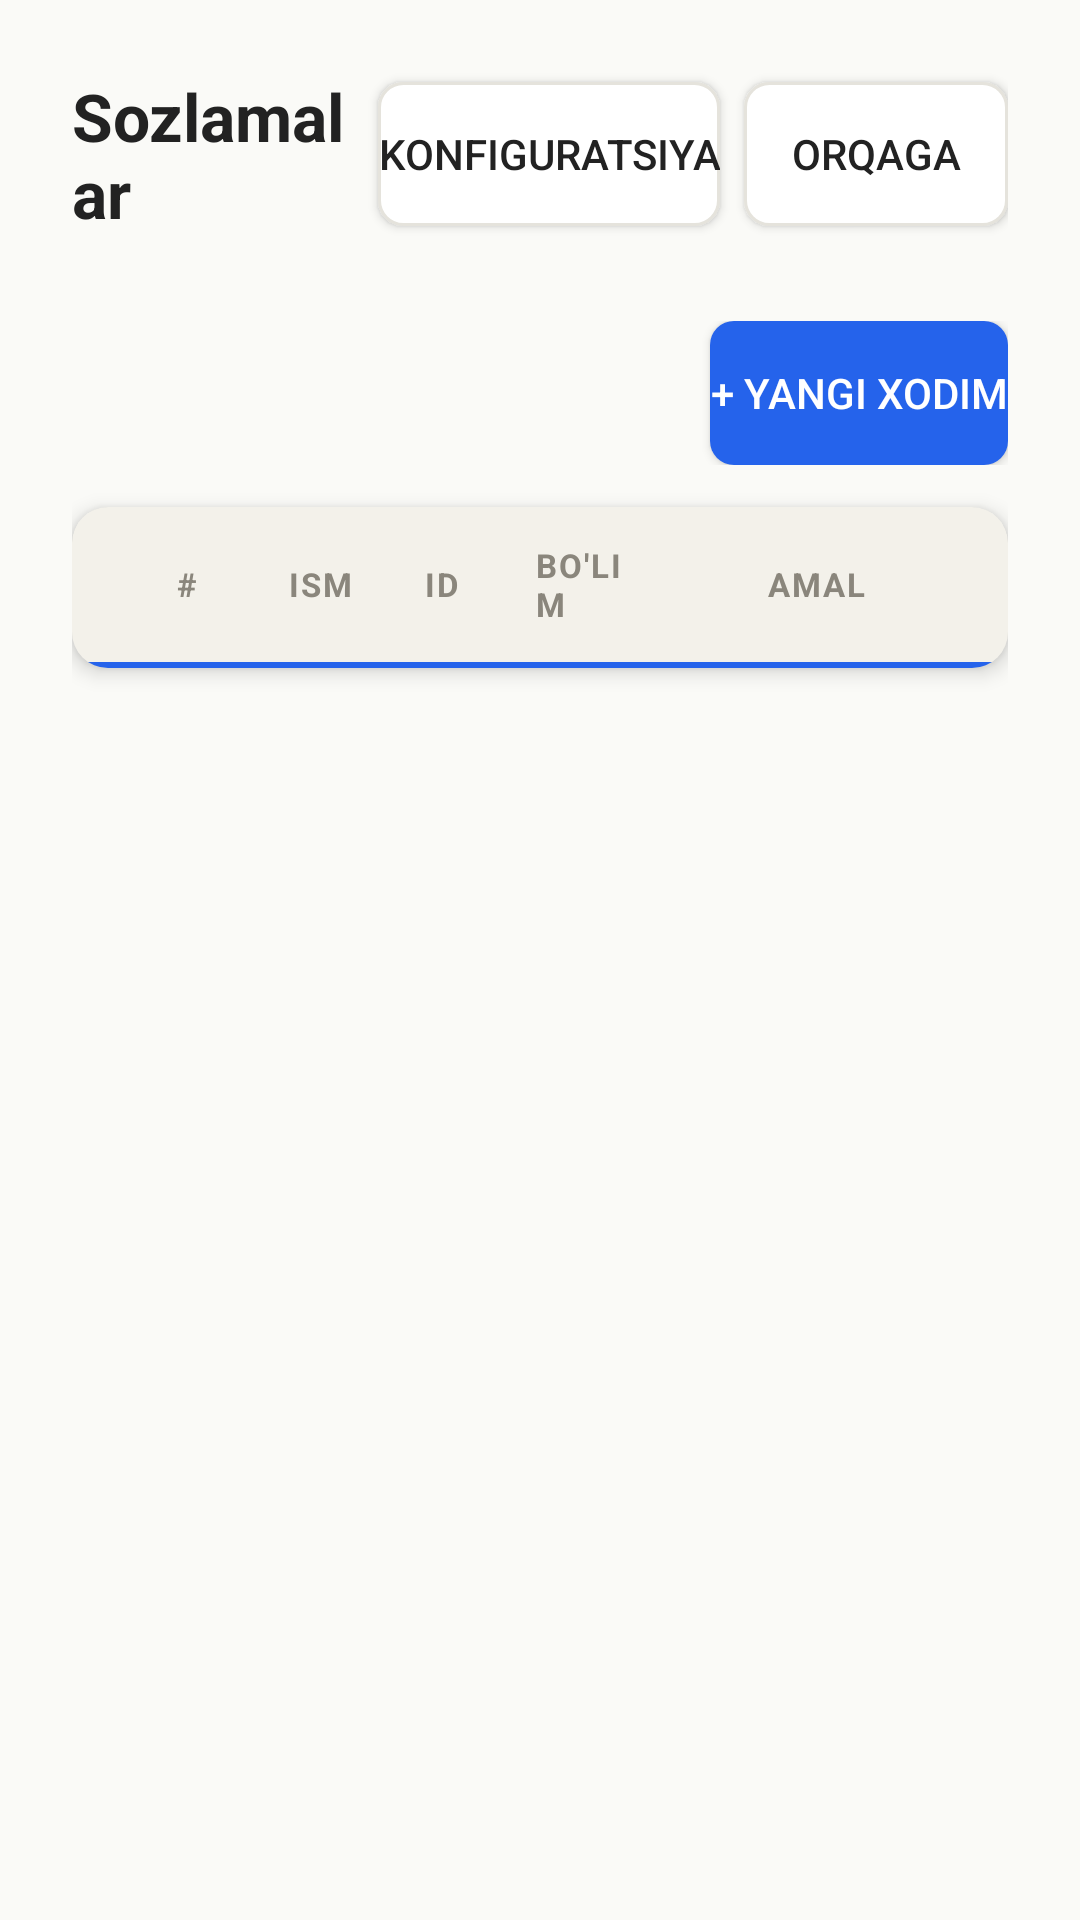

Reconstruct the res/layout file that produces this screen, plus the resources it refers to.
<!-- AndroidManifest.xml: application theme Theme.AttendanceSpike -->
<!-- res/layout/activity_settings.xml -->
<?xml version="1.0" encoding="utf-8"?>
<ScrollView
    xmlns:android="http://schemas.android.com/apk/res/android"
    android:layout_width="match_parent"
    android:layout_height="match_parent"
    android:background="#FAFAF7"
    android:fillViewport="true">

    <LinearLayout
        android:layout_width="match_parent"
        android:layout_height="wrap_content"
        android:orientation="vertical"
        android:padding="24dp">

        
        <LinearLayout
            android:layout_width="match_parent"
            android:layout_height="wrap_content"
            android:orientation="horizontal"
            android:gravity="center_vertical">

            <TextView
                android:layout_width="0dp"
                android:layout_height="wrap_content"
                android:layout_weight="1"
                android:text="@string/settings"
                android:textColor="#222222"
                android:textSize="22sp"
                android:textStyle="bold" />

            <Button
                android:id="@+id/configButton"
                android:layout_width="wrap_content"
                android:layout_height="wrap_content"
                android:layout_marginEnd="8dp"
                android:text="@string/settings_config_button"
                android:textColor="#222222"
                android:background="@drawable/btn_secondary_bg" />

            <Button
                android:id="@+id/backButton"
                android:layout_width="wrap_content"
                android:layout_height="wrap_content"
                android:text="@string/back"
                android:textColor="#222222"
                android:background="@drawable/btn_secondary_bg" />
        </LinearLayout>

        
        <LinearLayout
            android:layout_width="match_parent"
            android:layout_height="wrap_content"
            android:orientation="horizontal"
            android:gravity="center_vertical"
            android:layout_marginTop="28dp">

            <TextView
                android:id="@+id/employeesHeading"
                android:layout_width="0dp"
                android:layout_height="wrap_content"
                android:layout_weight="1"
                android:textColor="#222222"
                android:textSize="16sp"
                android:textStyle="bold" />

            <Button
                android:id="@+id/addEmployeeButton"
                android:layout_width="wrap_content"
                android:layout_height="wrap_content"
                android:text="@string/settings_add_employee"
                android:textColor="#FFFFFF"
                android:background="@drawable/btn_primary_bg" />
        </LinearLayout>

        
        <LinearLayout
            android:id="@+id/usersTableCard"
            android:layout_width="match_parent"
            android:layout_height="wrap_content"
            android:layout_marginTop="14dp"
            android:orientation="vertical"
            android:background="@drawable/table_card_bg"
            android:elevation="4dp"
            android:clipToOutline="true">

            
            <LinearLayout
                android:id="@+id/usersHeaderRow"
                android:layout_width="match_parent"
                android:layout_height="wrap_content"
                android:orientation="horizontal"
                android:gravity="center_vertical"
                android:background="@drawable/table_header_bg"
                android:paddingHorizontal="16dp"
                android:paddingVertical="12dp">

                <TextView
                    android:layout_width="44dp"
                    android:layout_height="wrap_content"
                    android:gravity="center"
                    android:text="@string/col_index"
                    android:textAllCaps="true"
                    android:letterSpacing="0.06"
                    android:textColor="#8A867C"
                    android:textSize="11sp"
                    android:textStyle="bold" />

                <TextView
                    android:layout_width="0dp"
                    android:layout_height="wrap_content"
                    android:layout_weight="4"
                    android:layout_marginStart="12dp"
                    android:text="@string/col_name"
                    android:textAllCaps="true"
                    android:letterSpacing="0.06"
                    android:textColor="#8A867C"
                    android:textSize="11sp"
                    android:textStyle="bold" />

                <TextView
                    android:layout_width="0dp"
                    android:layout_height="wrap_content"
                    android:layout_weight="3"
                    android:layout_marginStart="12dp"
                    android:text="@string/col_empid"
                    android:textAllCaps="true"
                    android:letterSpacing="0.06"
                    android:textColor="#8A867C"
                    android:textSize="11sp"
                    android:textStyle="bold" />

                <TextView
                    android:layout_width="0dp"
                    android:layout_height="wrap_content"
                    android:layout_weight="4"
                    android:layout_marginStart="12dp"
                    android:text="@string/col_department"
                    android:textAllCaps="true"
                    android:letterSpacing="0.06"
                    android:textColor="#8A867C"
                    android:textSize="11sp"
                    android:textStyle="bold" />

                <TextView
                    android:layout_width="96dp"
                    android:layout_height="wrap_content"
                    android:layout_marginStart="12dp"
                    android:gravity="center"
                    android:text="@string/col_action"
                    android:textAllCaps="true"
                    android:letterSpacing="0.06"
                    android:textColor="#8A867C"
                    android:textSize="11sp"
                    android:textStyle="bold" />
            </LinearLayout>

            
            <View
                android:layout_width="match_parent"
                android:layout_height="2dp"
                android:background="@drawable/table_header_accent" />

            <androidx.recyclerview.widget.RecyclerView
                android:id="@+id/usersRecycler"
                android:layout_width="match_parent"
                android:layout_height="wrap_content" />
        </LinearLayout>

        <TextView
            android:id="@+id/usersEmpty"
            android:layout_width="match_parent"
            android:layout_height="wrap_content"
            android:gravity="center"
            android:padding="32dp"
            android:text="@string/settings_no_employees"
            android:textColor="#6A6A66"
            android:textSize="14sp"
            android:visibility="gone" />
    </LinearLayout>
</ScrollView>
<!-- resources referenced by this layout -->
<resources>
  <!-- drawable btn_primary_bg (drawable) -->
  <?xml version="1.0" encoding="utf-8"?>
  <selector xmlns:android="http://schemas.android.com/apk/res/android">
      <item android:state_pressed="true">
          <shape android:shape="rectangle">
              <solid android:color="#1D4ED8" />
              <corners android:radius="8dp" />
          </shape>
      </item>
      <item>
          <shape android:shape="rectangle">
              <solid android:color="#2563EB" />
              <corners android:radius="8dp" />
          </shape>
      </item>
  </selector>
  <!-- drawable btn_secondary_bg (drawable) -->
  <?xml version="1.0" encoding="utf-8"?>
  <selector xmlns:android="http://schemas.android.com/apk/res/android">
      <item android:state_pressed="true">
          <shape android:shape="rectangle">
              <solid android:color="#F3F1EA" />
              <corners android:radius="8dp" />
              <stroke android:width="1dp" android:color="#E5E3DC" />
          </shape>
      </item>
      <item>
          <shape android:shape="rectangle">
              <solid android:color="#FFFFFF" />
              <corners android:radius="8dp" />
              <stroke android:width="1dp" android:color="#E5E3DC" />
          </shape>
      </item>
  </selector>
  <!-- drawable table_card_bg (drawable) -->
  <?xml version="1.0" encoding="utf-8"?>
  <shape xmlns:android="http://schemas.android.com/apk/res/android"
      android:shape="rectangle">
      <solid android:color="#FFFFFF" />
      <corners android:radius="12dp" />
      <stroke android:width="1dp" android:color="#E5E3DC" />
  </shape>
  <!-- drawable table_header_accent (drawable) -->
  <?xml version="1.0" encoding="utf-8"?>
  <shape xmlns:android="http://schemas.android.com/apk/res/android"
      android:shape="rectangle">
      <solid android:color="#2563EB" />
  </shape>
  <!-- drawable table_header_bg (drawable) -->
  <?xml version="1.0" encoding="utf-8"?>
  <shape xmlns:android="http://schemas.android.com/apk/res/android"
      android:shape="rectangle">
      <solid android:color="#F3F1EA" />
      <corners
          android:topLeftRadius="12dp"
          android:topRightRadius="12dp"
          android:bottomLeftRadius="0dp"
          android:bottomRightRadius="0dp" />
  </shape>
  <string name="back">Orqaga</string>
  <string name="col_action">Amal</string>
  <string name="col_department">Bo\'lim</string>
  <string name="col_empid">ID</string>
  <string name="col_index">#</string>
  <string name="col_name">Ism</string>
  <string name="settings">Sozlamalar</string>
  <string name="settings_add_employee">+ Yangi xodim</string>
  <string name="settings_config_button">Konfiguratsiya</string>
  <string name="settings_no_employees">Hozircha xodimlar yo\'q. Yangi xodim qo\'shing.</string>
  <style name="Theme.AttendanceSpike" parent="Theme.AppCompat.DayNight.NoActionBar">
          <item name="android:windowFullscreen">true</item>
      </style>
</resources>
